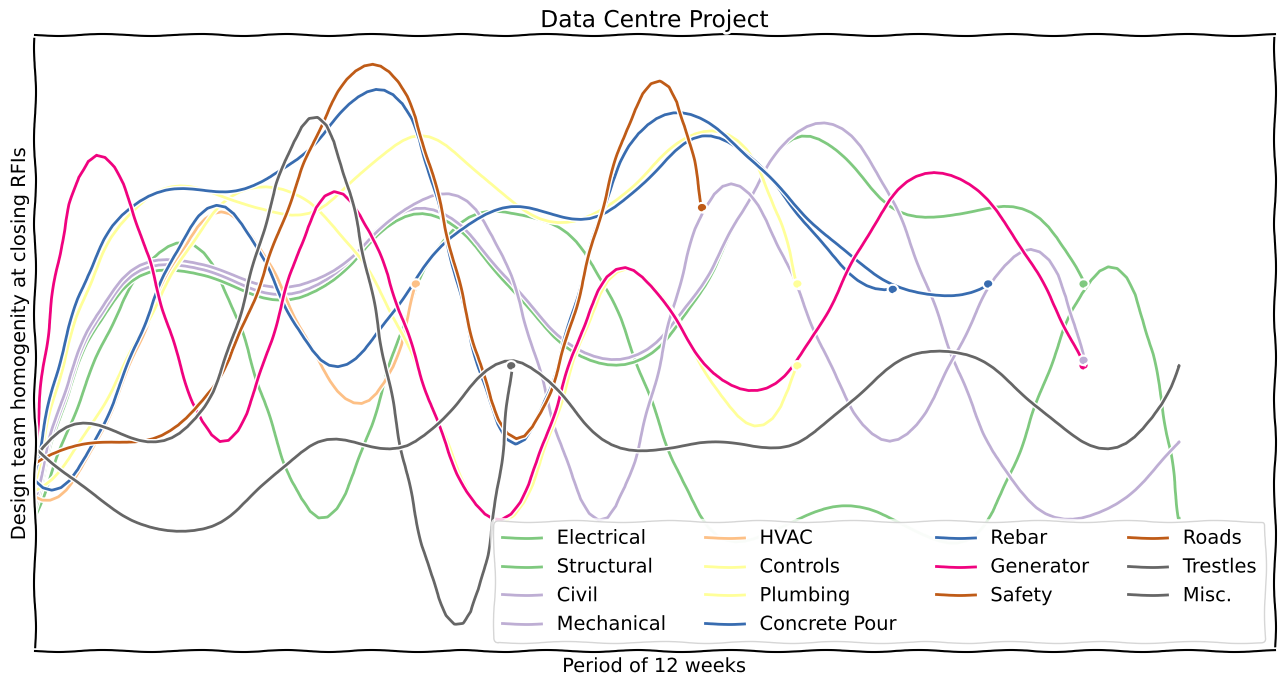

Reproduce this figure in Python.
chars = ["Electrical", "Structural", "Civil", "Mechanical", "HVAC", "Controls", "Plumbing",
         "Concrete Pour", "Rebar", "Generator", "Safety", "Roads", "Trestles", "Misc."
         ]
events = [
    [[0, 1, 2, 3, 4, 5, 6, 7, 8, 10, 11, 12, 9, 13]],
    [[0, 1, 2, 3], [4, 7, 5], [6, 8, 9, 10], [11, 12], [13]],
    [[0, 1, 2, 3], [4, 7, 5, 6, 8], [9, 10], [11, 12], [13]],
    [[0], [1, 2, 3], [4, 7], [5, 6, 9], [8, 10, 11, 12], [13]],
    [[0, 4, 7], [1, 2, 3], [5, 9], [6, 8, 10, 11], [12], [13]],
    [4],
    [[5, 9], [0, 7, 6, 10], [1, 2, 3], [8, 11], [12, 13]],
    [12],
    [[0, 5, 9], [1, 2], [3], [7, 6, 10, 8, 11], [13]],
    [[0], [5, 9], [1, 2], [3, 11], [7, 6, 10, 8], [13]],
    [11],
    [[0], [5, 9], [1, 2, 10], [3, 6], [7, 8], [13]],
    [5],
    [6],
    [[0], [10, 1, 2, 9], [3], [7, 8], [13]],
    [7],
    [[0], [10, 1, 9], [3, 8], [2], [13]],
    [8],
    [[0, 1, 10], [9, 3], [2], [13]],
    [9],
    [1],
    [3],
    [[0], [2], [13]]
]


def parse_data(chars, events):
    chars = dict(enumerate(chars))
    deaths = {}

    def living_len():
        return len(chars) - len(deaths)

    def position(char, event):
        for i, group in enumerate(event):
            if char in group:
                return i + group.index(char) / len(chars)
        return None

    timelines = {char: [] for char in chars}

    t = 0
    for event in events:
        if isinstance(event[0], list):
            event.sort(key=len)
            for char in [c for c in chars if c not in deaths]:
                timelines[char] += [position(char, event)]
            t += 1
        else:
            for char in set(event) - set(deaths):
                deaths[char] = (t - 1, timelines[char][-1])

    return chars, timelines, deaths


def plot_data(chars, timelines, deaths):
    import numpy as np
    from scipy.interpolate import interp1d
    from matplotlib import cm, pyplot as plt

    plt.xkcd()
    fig = plt.figure(figsize=(16, 8))
    ax = fig.add_subplot(111)
    ax.set_xticks([])
    ax.set_yticks([])
    ax.set_xlim([0, max(map(len, timelines.values()))])
    ax.set_title('Data Centre Project')
    ax.xaxis.set_label_text('Period of 12 weeks')
    ax.yaxis.set_label_text('Design team homogenity at closing RFIs')

    color_floats = np.linspace(0, 1, len(chars))

    def color(char):
        return cm.Accent(color_floats[char])

    for char_id in sorted(chars):
        y = timelines[char_id]
        f = interp1d(np.linspace(0, len(y) - 1, len(y)), y, kind=3)
        x = np.linspace(0, len(y) - 1, len(y) * 10)
        ax.plot(x, f(x), c=color(char_id))

    x, y = zip(*deaths.values())
    for char_id, xy in deaths.items():
        circle = plt.Circle(xy, color=color(char_id), zorder=100, radius=0.03)
        ax.add_artist(circle)
    ax.legend(list(map(chars.get, sorted(chars))), loc='lower right', ncol=4)

    fig.savefig('narrative chart.png')


plot_data(*parse_data(chars, events))